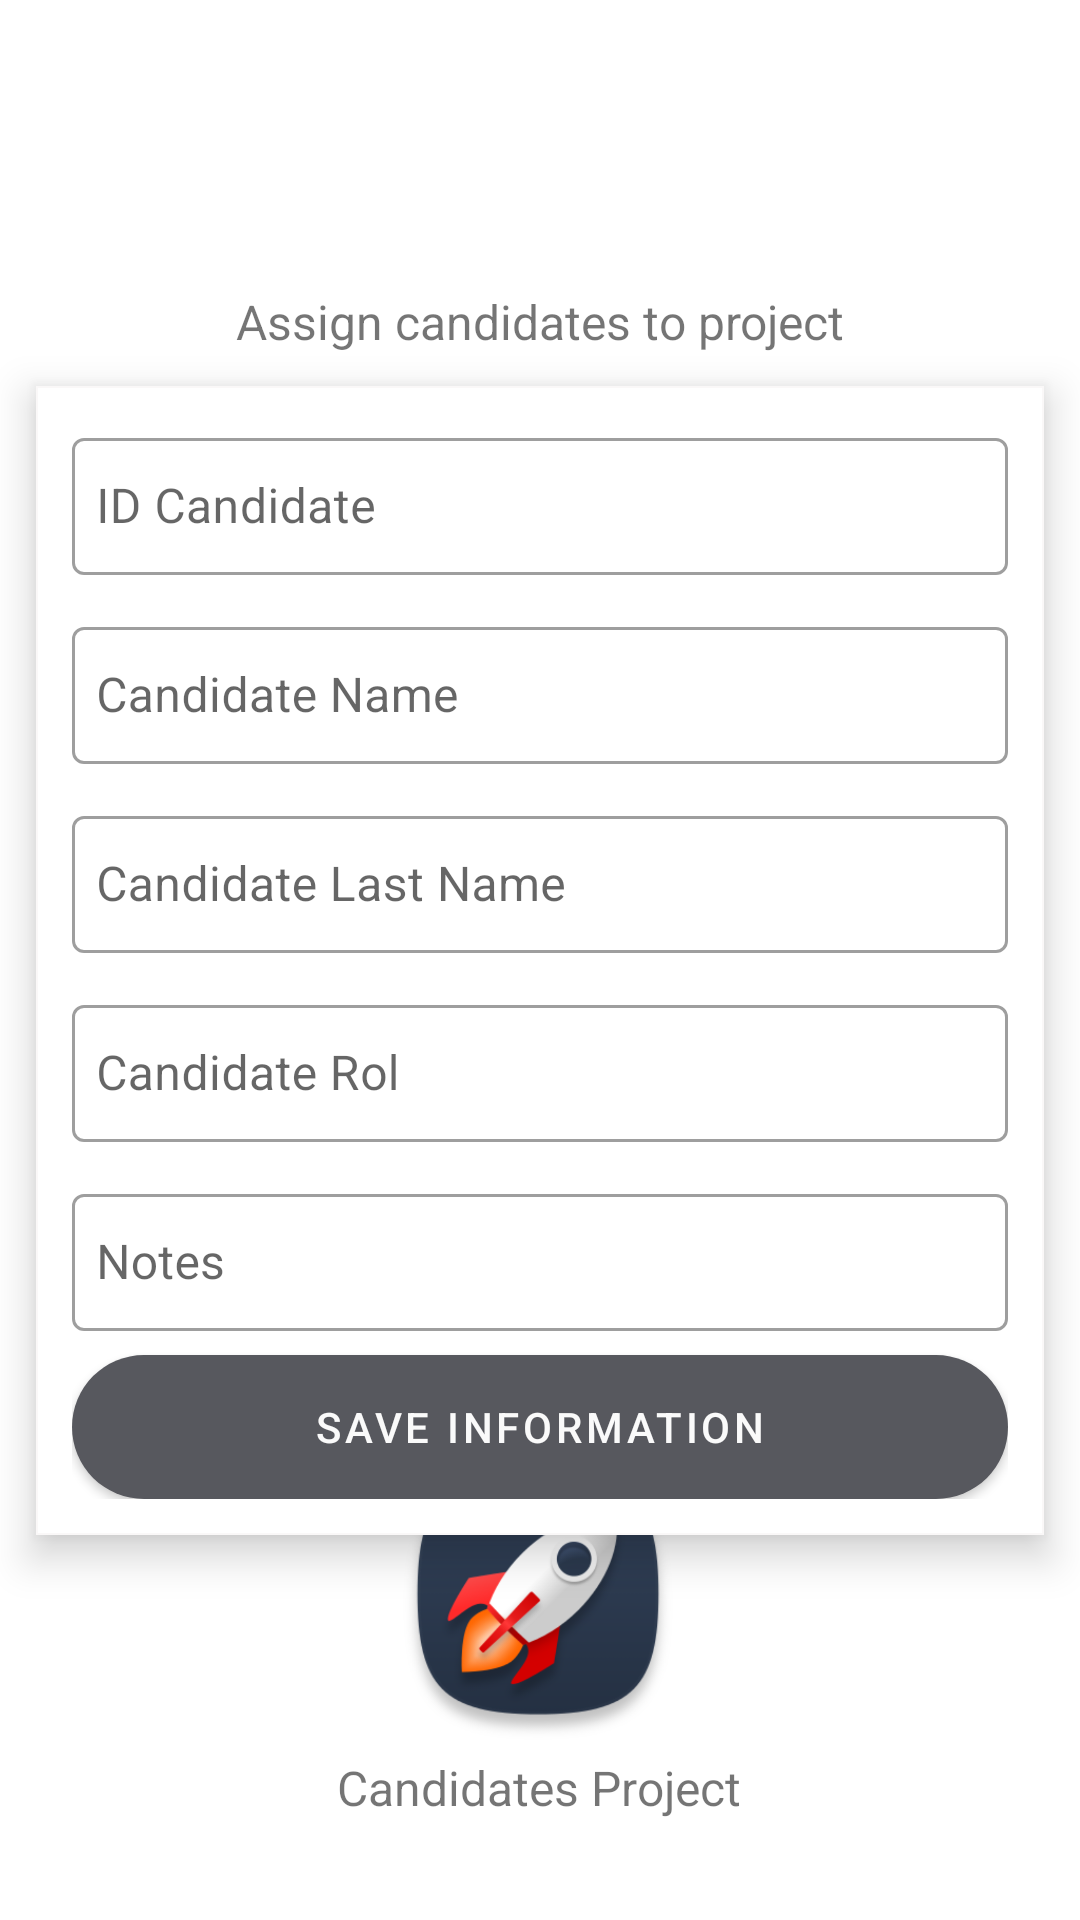

The Android layout XML behind this screen, and the referenced resources:
<!-- AndroidManifest.xml: application theme Theme.Vinilos -->
<!-- res/layout/activity_assigned_candidate.xml -->
<?xml version="1.0" encoding="utf-8"?>
<androidx.constraintlayout.widget.ConstraintLayout xmlns:android="http://schemas.android.com/apk/res/android"
    xmlns:app="http://schemas.android.com/apk/res-auto"
    xmlns:tools="http://schemas.android.com/tools"
    android:layout_width="match_parent"
    android:layout_height="match_parent"
    android:background="@drawable/base_sign_up"
    tools:context="com.example.vinilos.ui.main.view.AssignedCandidateActivity">

    <RelativeLayout
        android:id="@+id/progressBar"
        android:layout_width="match_parent"
        android:layout_height="match_parent"
        android:background="#80000000"
        android:clickable="true"
        android:elevation="100dp"
        android:focusable="true"
        android:visibility="gone"
        app:layout_constraintBottom_toBottomOf="parent"
        app:layout_constraintLeft_toLeftOf="parent"
        app:layout_constraintLeft_toRightOf="parent"
        app:layout_constraintTop_toTopOf="parent">

        <ProgressBar
            android:layout_width="36dp"
            android:layout_height="36dp"
            android:layout_centerInParent="true"
            android:elevation="100dp"
            android:indeterminate="true" />

    </RelativeLayout>

    <ImageView
        android:id="@+id/aspirant_profile_icon"
        android:layout_width="90dp"
        android:layout_height="90dp"
        android:layout_gravity="center_horizontal"
        android:layout_marginBottom="60dp"
        android:background="?android:attr/selectableItemBackground"
        android:contentDescription="@string/logo"
        android:minWidth="48dp"
        android:minHeight="48dp"
        android:src="@drawable/list_project_icon"
        app:layout_constraintBottom_toBottomOf="parent"
        app:layout_constraintEnd_toEndOf="parent"
        app:layout_constraintHorizontal_bias="0.498"
        app:layout_constraintStart_toStartOf="parent" />

    <TextView
        android:id="@+id/userRegisterTV"
        android:layout_width="wrap_content"
        android:layout_height="wrap_content"
        android:text="Candidates Project"
        android:textSize="16sp"
        app:layout_constraintBottom_toBottomOf="parent"
        app:layout_constraintEnd_toEndOf="parent"
        app:layout_constraintHorizontal_bias="0.498"
        app:layout_constraintStart_toStartOf="parent"
        app:layout_constraintTop_toTopOf="parent"
        app:layout_constraintVertical_bias="0.946" />

    <TextView
        android:id="@+id/textView3"
        android:layout_width="wrap_content"
        android:layout_height="wrap_content"
        android:text="Assign candidates to project"
        android:textSize="16sp"
        app:layout_constraintBottom_toBottomOf="parent"
        app:layout_constraintEnd_toEndOf="parent"
        app:layout_constraintStart_toStartOf="parent"
        app:layout_constraintTop_toTopOf="parent"
        app:layout_constraintVertical_bias="0.156" />

    <com.google.android.material.card.MaterialCardView
        android:id="@+id/cardView"
        android:layout_width="match_parent"
        android:layout_height="wrap_content"
        android:layout_margin="12dp"
        android:layout_marginEnd="12dp"
        android:layout_marginBottom="356dp"
        app:cardCornerRadius="0dp"
        app:cardElevation="8dp"
        app:layout_constraintBottom_toBottomOf="parent"
        app:layout_constraintEnd_toEndOf="parent"
        app:layout_constraintLeft_toLeftOf="parent"
        app:layout_constraintLeft_toRightOf="parent"
        app:layout_constraintTop_toTopOf="parent"
        app:strokeColor="@color/black"
        app:strokeWidth="0.5dp">

        <LinearLayout
            android:layout_width="match_parent"
            android:layout_height="wrap_content"
            android:layout_margin="12dp"
            android:orientation="vertical">

            <com.google.android.material.textfield.TextInputLayout
                android:id="@+id/idCandidateTil"
                style="@style/Widget.MaterialComponents.TextInputLayout.OutlinedBox"
                android:layout_width="match_parent"
                android:layout_height="wrap_content">

                <com.google.android.material.textfield.TextInputEditText
                    android:id="@+id/idCandidateEt"
                    android:layout_width="match_parent"
                    android:layout_height="wrap_content"
                    android:hint="ID Candidate"
                    android:inputType="text"
                    android:paddingHorizontal="8dp"
                    android:paddingVertical="12dp"
                    android:textColorHint="#757575"
                    tools:ignore="TouchTargetSizeCheck" />

            </com.google.android.material.textfield.TextInputLayout>

            <com.google.android.material.textfield.TextInputLayout
                android:id="@+id/nameCandidateTil"
                style="@style/Widget.MaterialComponents.TextInputLayout.OutlinedBox"
                android:layout_width="match_parent"
                android:layout_height="wrap_content"
                android:layout_marginTop="12dp">

                <com.google.android.material.textfield.TextInputEditText
                    android:id="@+id/nameCandidateEt"
                    android:layout_width="match_parent"
                    android:layout_height="wrap_content"
                    android:hint="Candidate Name"
                    android:inputType="textEmailAddress"
                    android:paddingHorizontal="8dp"
                    android:paddingVertical="12dp"
                    tools:ignore="TouchTargetSizeCheck" />

            </com.google.android.material.textfield.TextInputLayout>

            <com.google.android.material.textfield.TextInputLayout
                android:id="@+id/lastNameCandidateTil"
                style="@style/Widget.MaterialComponents.TextInputLayout.OutlinedBox"
                android:layout_width="match_parent"
                android:layout_height="wrap_content"
                android:layout_marginTop="12dp">

                <com.google.android.material.textfield.TextInputEditText
                    android:id="@+id/lastNameCandidateEt"
                    android:layout_width="match_parent"
                    android:layout_height="wrap_content"
                    android:hint="Candidate Last Name"
                    android:inputType="textEmailAddress"
                    android:paddingHorizontal="8dp"
                    android:paddingVertical="12dp"
                    tools:ignore="TouchTargetSizeCheck" />

            </com.google.android.material.textfield.TextInputLayout>

            <com.google.android.material.textfield.TextInputLayout
                android:id="@+id/rolCandidateTil"
                style="@style/Widget.MaterialComponents.TextInputLayout.OutlinedBox"
                android:layout_width="match_parent"
                android:layout_height="wrap_content"
                android:layout_marginTop="12dp">

                <com.google.android.material.textfield.TextInputEditText
                    android:id="@+id/rolCandidateEt"
                    android:layout_width="match_parent"
                    android:layout_height="wrap_content"
                    android:hint="Candidate Rol"
                    android:inputType="textEmailAddress"
                    android:paddingHorizontal="8dp"
                    android:paddingVertical="12dp"
                    tools:ignore="TouchTargetSizeCheck" />

            </com.google.android.material.textfield.TextInputLayout>

            <com.google.android.material.textfield.TextInputLayout
                android:id="@+id/notesTil"
                style="@style/Widget.MaterialComponents.TextInputLayout.OutlinedBox"
                android:layout_width="match_parent"
                android:layout_height="wrap_content"
                android:layout_marginTop="12dp">

                <com.google.android.material.textfield.TextInputEditText
                    android:id="@+id/notesEt"
                    android:layout_width="match_parent"
                    android:layout_height="wrap_content"
                    android:hint="Notes"
                    android:inputType="textEmailAddress"
                    android:paddingHorizontal="8dp"
                    android:paddingVertical="12dp"
                    tools:ignore="TouchTargetSizeCheck" />

            </com.google.android.material.textfield.TextInputLayout>

            <com.google.android.material.button.MaterialButton
                android:id="@+id/saveInformationBtn"
                style="@style/Widget.MaterialComponents.Button"
                android:layout_width="match_parent"
                android:layout_height="wrap_content"
                android:layout_marginTop="8dp"
                android:insetTop="0dp"
                android:insetBottom="0dp"
                android:text="@string/SaveInformation"
                app:cornerRadius="30dp" />
        </LinearLayout>

    </com.google.android.material.card.MaterialCardView>


</androidx.constraintlayout.widget.ConstraintLayout>
<!-- resources referenced by this layout -->
<resources>
  <color name="black">#FAF8F8</color>
  <!-- drawable list_project_icon: png bitmap (drawable, 165119 bytes) -->
  <string name="SaveInformation">Save Information</string>
  <string name="logo">Logo</string>
  <style name="Theme.Vinilos" parent="Theme.MaterialComponents.DayNight.DarkActionBar">
          <item name="colorPrimary">@color/ToolsBar</item>
          <item name="colorPrimaryVariant">@color/ButtonColor</item>
          <item name="colorOnPrimary">@color/white</item>
          <item name="colorSecondary">@color/white_text</item>
          <item name="colorSecondaryVariant">@color/black_text</item>
          <item name="colorOnSecondary">@color/black</item>
          <item name="android:statusBarColor">?attr/colorPrimaryVariant</item>
      </style>
  <color name="ToolsBar">#57585E</color>
  <color name="ButtonColor">#131419</color>
  <color name="white">#FAFAFA</color>
  <color name="white_text">#FFFFFF</color>
  <color name="black_text">#090E0E</color>
</resources>
